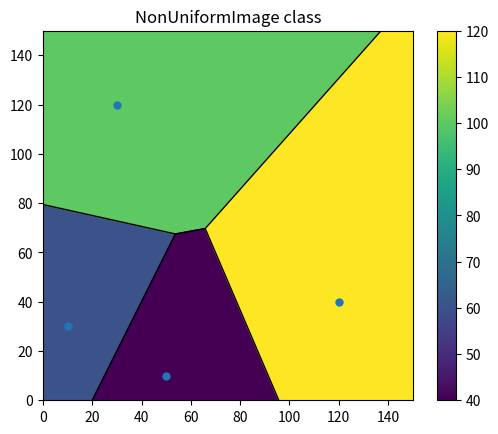

Write Python code to recreate this figure.
# -*- coding: utf-8 -*-
"""
Created on Mon Nov  1 21:14:51 2021
https://stackoverflow.com/questions/56904546/how-to-add-information-to-a-scipy-spatial-voronoi-plot
[redacted]
"""
import numpy as np
import matplotlib as mpl
from scipy.spatial import Voronoi, voronoi_plot_2d
import matplotlib.pyplot as plt


points = np.array([[ 10,  30],
                  [ 30, 120],
                  [ 50,  10],
                  [120,  40],
                  [-1000, -1000],
                  [-1000, 1000],
                  [1000,-1000],
                  [1000, 1000]
                  ])
vor = Voronoi(points)
PPT = np.array([60, 100, 40, 120])

# find min/max values for normalization
minima = min(PPT)
maxima = max(PPT)

# normalize chosen colormap
norm = mpl.colors.Normalize(vmin=minima, vmax=maxima, clip=True)
mapper = mpl.cm.ScalarMappable(norm=norm, cmap='viridis')


fig = plt.figure() 
ax = fig.add_subplot() 
voronoi_plot_2d(vor, ax=ax, show_vertices=False, point_size=10)


# colorize
for r in range(len(vor.point_region)):
    region = vor.regions[vor.point_region[r]]
    if not -1 in region:
        polygon = [vor.vertices[i] for i in region]
        plt.fill(*zip(*polygon), color=mapper.to_rgba(PPT[r]))
        

plt.xlim(0, 150)
plt.ylim(0, 150)


im = ax.imshow(np.linspace(minima, maxima, 100)*np.ones((100,100)), cmap='viridis')
ax.set_aspect('equal', adjustable='box')
ax.set_title('NonUniformImage class')
fig.colorbar(im)
plt.show()

